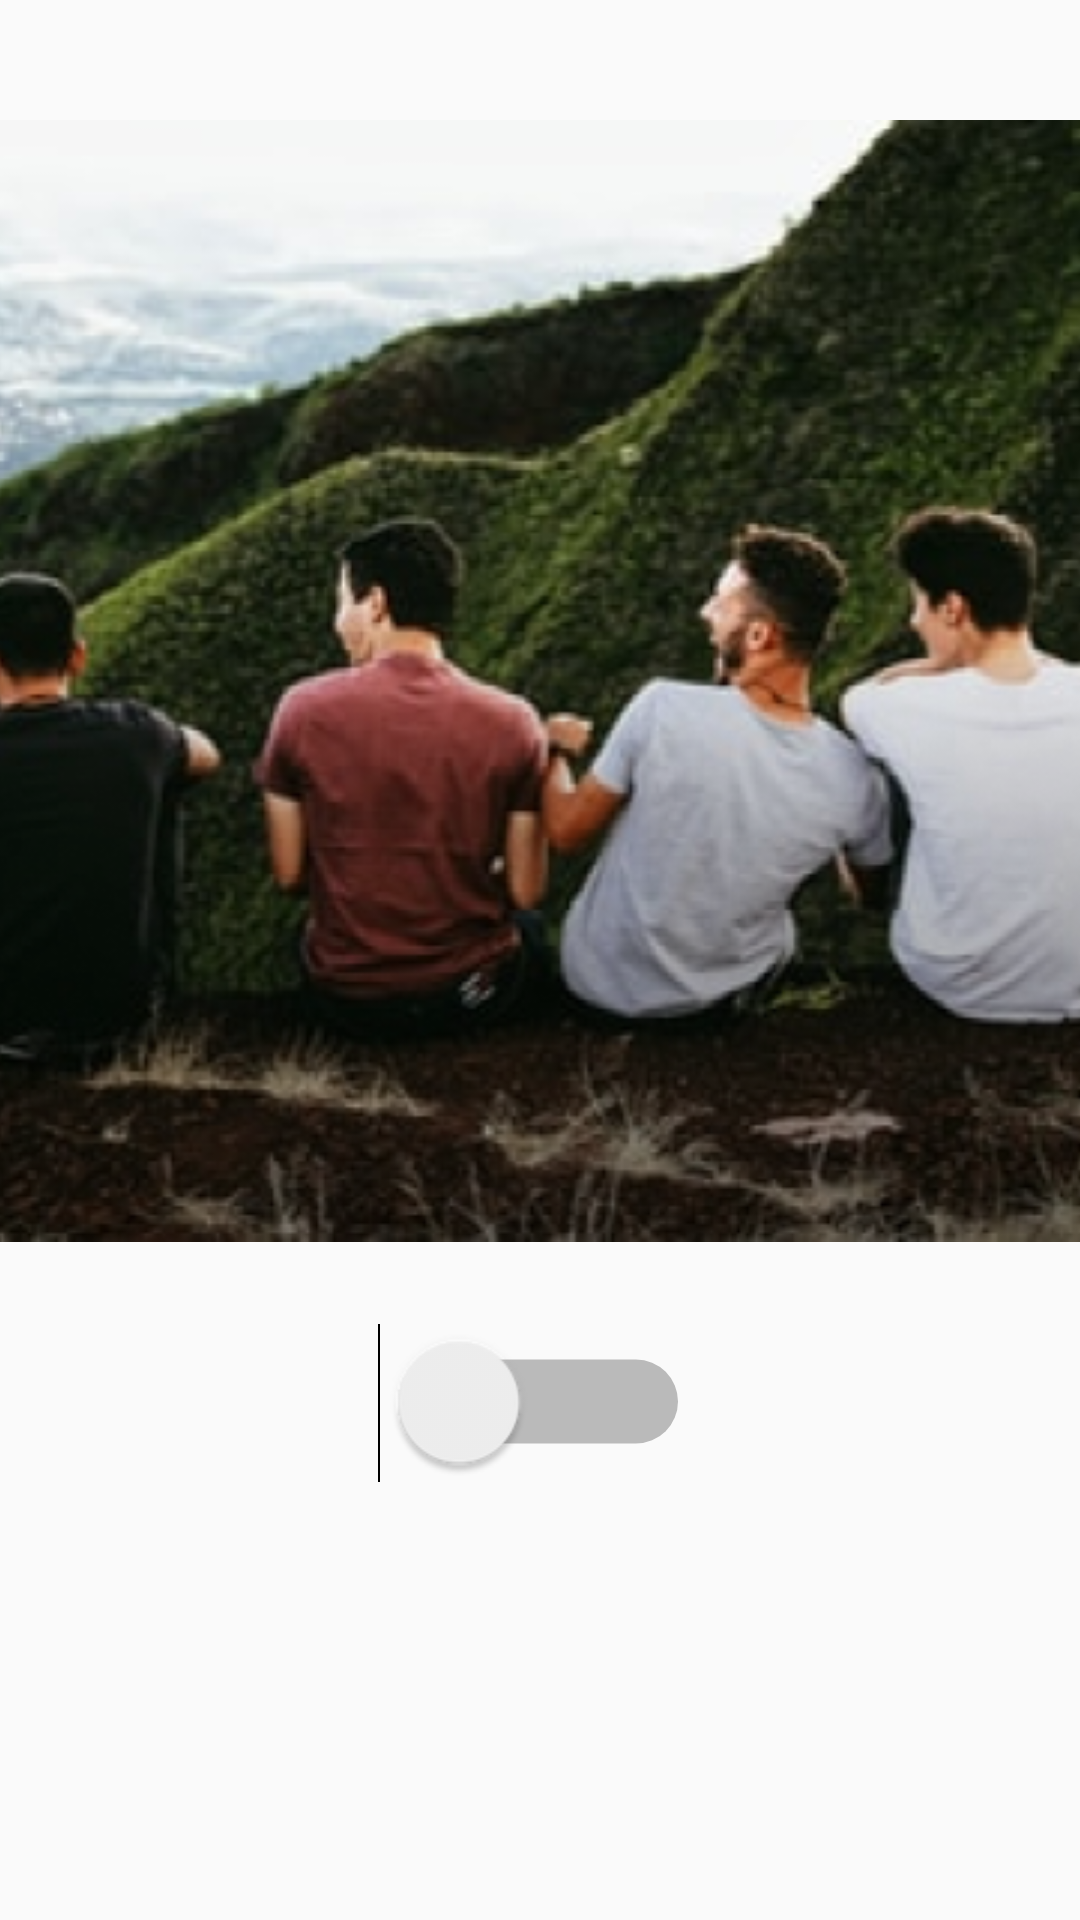

Layout XML and referenced resources for this Android screen:
<!-- AndroidManifest.xml: application theme Theme.HomeworkApplicationFragmentsViewPager -->
<!-- res/layout/fragment_third.xml -->
<?xml version="1.0" encoding="utf-8"?>
<androidx.constraintlayout.widget.ConstraintLayout xmlns:android="http://schemas.android.com/apk/res/android"
    xmlns:tools="http://schemas.android.com/tools"
    android:layout_width="match_parent"
    android:layout_height="match_parent"
    xmlns:app="http://schemas.android.com/apk/res-auto"
    tools:context=".ui.fragments.ThirdFragment">

    
    <ImageView
        android:id="@+id/iv_mage"
        android:layout_marginTop="40dp"
        android:layout_gravity="center"
        android:layout_width="374dp"
        android:layout_height="374dp"
        android:background="@drawable/mage"
        app:layout_constraintStart_toStartOf="parent"
        app:layout_constraintEnd_toEndOf="parent"
        app:layout_constraintTop_toTopOf="parent"
        />

    <Switch
        android:id="@+id/btnSwitch"
        android:layout_marginTop="40dp"
        android:layout_width="wrap_content"
        android:layout_height="wrap_content"
        android:scaleX="2"
        android:scaleY="2"
        android:scrollbarSize="72dp"
        app:layout_constraintStart_toStartOf="parent"
        app:layout_constraintEnd_toEndOf="parent"
        app:layout_constraintTop_toBottomOf="@+id/iv_mage"
        android:shadowColor="@color/light_green"
        tools:ignore="UseSwitchCompatOrMaterialXml" />

</androidx.constraintlayout.widget.ConstraintLayout>
<!-- resources referenced by this layout -->
<resources>
  <color name="light_green">#8CC341</color>
  <!-- drawable mage: png bitmap (drawable, 210481 bytes) -->
  <style name="Theme.HomeworkApplicationFragmentsViewPager" parent="Theme.MaterialComponents.DayNight.NoActionBar.Bridge">
          
          <item name="colorPrimary">@color/purple_500</item>
          <item name="colorPrimaryVariant">@color/purple_700</item>
          <item name="colorOnPrimary">@color/white</item>
          
          <item name="colorSecondary">@color/teal_200</item>
          <item name="colorSecondaryVariant">@color/teal_700</item>
          <item name="colorOnSecondary">@color/black</item>
          
          <item name="android:statusBarColor" tools:targetApi="l">?attr/colorPrimaryVariant</item>
          
      </style>
  <color name="purple_500">#FF6200EE</color>
  <color name="purple_700">#FF3700B3</color>
  <color name="white">#FFFFFFFF</color>
  <color name="teal_200">#FF03DAC5</color>
  <color name="teal_700">#FF018786</color>
  <color name="black">#FF000000</color>
</resources>
